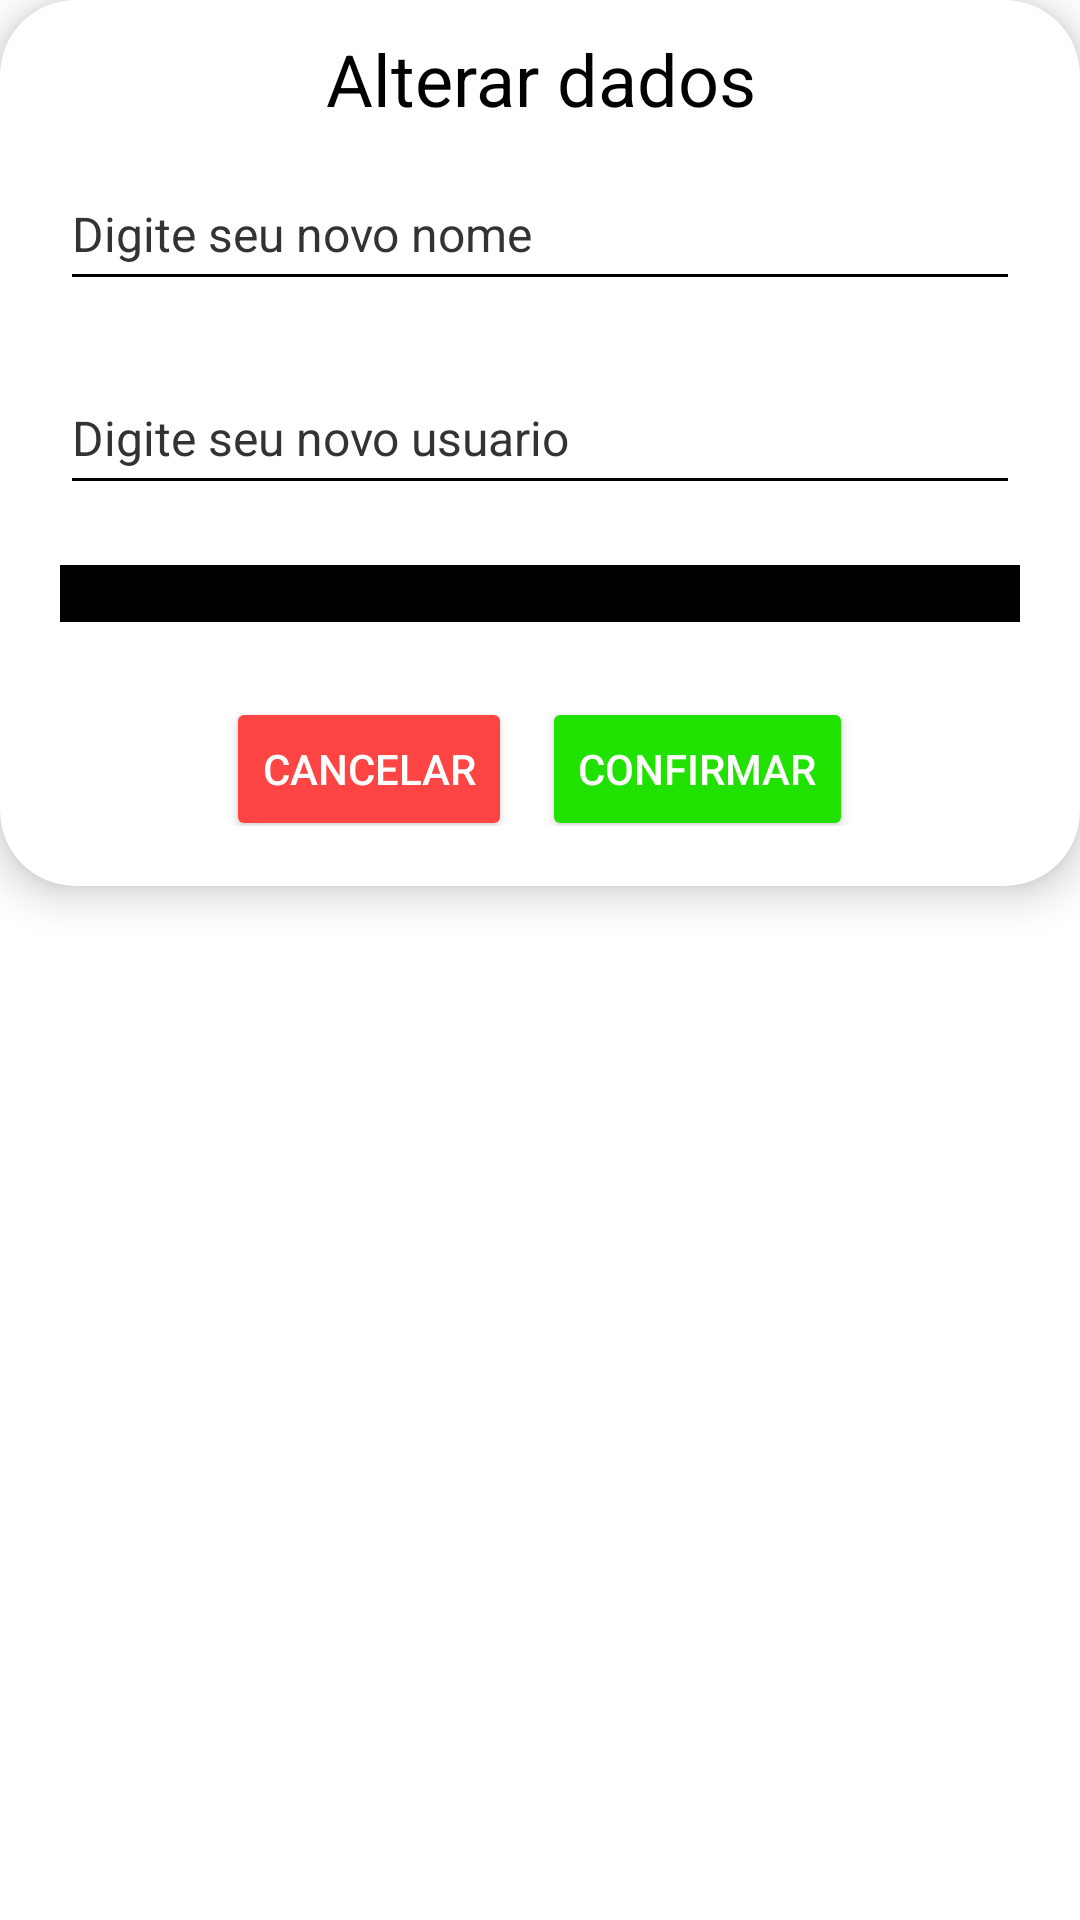

Android layout source for this screen:
<!-- AndroidManifest.xml: application theme Theme.Linksport -->
<!-- res/layout/editar_perfil.xml -->
<?xml version="1.0" encoding="utf-8"?>
<androidx.constraintlayout.widget.ConstraintLayout xmlns:android="http://schemas.android.com/apk/res/android"
    xmlns:app="http://schemas.android.com/apk/res-auto"
    android:layout_width="match_parent"
    android:layout_height="wrap_content"
    android:background="@android:color/transparent">

    <androidx.cardview.widget.CardView
        android:layout_width="match_parent"
        android:layout_height="wrap_content"
        android:elevation="8dp"
        app:cardBackgroundColor="#FFFFFF"
        app:cardCornerRadius="25dp"
        app:cardElevation="8dp"
        app:layout_constraintEnd_toEndOf="parent"
        app:layout_constraintStart_toStartOf="parent">

        <LinearLayout
            android:layout_width="match_parent"
            android:layout_height="match_parent"
            android:layout_margin="10dp"
            android:orientation="vertical">

            <TextView
                android:id="@+id/textAlterar3"
                android:layout_width="match_parent"
                android:layout_height="wrap_content"
                android:text="Alterar dados"
                android:textAlignment="center"
                android:textColor="@color/black"
                android:textSize="24sp" />

            <EditText
                android:id="@+id/etNomeAlterar2"
                android:layout_width="match_parent"
                android:layout_height="wrap_content"
                android:layout_margin="10dp"
                android:backgroundTint="@color/black"
                android:ems="10"
                android:hint="Digite seu novo nome"
                android:inputType="textPersonName"
                android:minHeight="48dp"
                android:textColor="@color/black"
                android:textColorHint="#333333"
                android:textSize="16sp" />

            <EditText
                android:id="@+id/etUsuarioAlterar2"
                android:layout_width="match_parent"
                android:layout_height="wrap_content"
                android:layout_margin="10dp"
                android:backgroundTint="@color/black"
                android:ems="10"
                android:hint="Digite seu novo usuario"
                android:inputType="textPersonName"
                android:minHeight="48dp"
                android:textColor="@color/black"
                android:textColorHint="#333333"
                android:textSize="16sp" />

            <com.santalu.maskara.widget.MaskEditText
                android:id="@+id/etDataNascimentoAlterar2"
                android:layout_width="match_parent"
                android:layout_height="wrap_content"
                android:layout_margin="10dp"
                android:backgroundTint="@color/black"
                android:ems="10"
                android:hint="Digite sua nova data de nascimento"
                android:inputType="datetime"
                android:textColor="@color/black"
                android:textColorHint="#333333"
                android:textSize="16sp"
                app:mask="__/__/____"
                app:maskCharacter="_"
                app:maskStyle="persistent" />

            <LinearLayout
                android:layout_width="match_parent"
                android:layout_height="match_parent"
                android:layout_marginBottom="10dp"
                android:gravity="center"
                android:orientation="horizontal">

                <Button
                    android:id="@+id/btnCancelarAlterar2"
                    android:layout_width="wrap_content"
                    android:layout_height="wrap_content"
                    android:layout_gravity="center"
                    android:layout_marginTop="10dp"
                    android:layout_marginRight="5dp"
                    android:backgroundTint="@android:color/holo_red_light"
                    android:text="Cancelar"
                    android:textColor="#FFFFFF" />

                <Button
                    android:id="@+id/btnConfirmarAlterar2"
                    android:layout_width="wrap_content"
                    android:layout_height="wrap_content"
                    android:layout_gravity="center"
                    android:layout_marginLeft="5dp"
                    android:layout_marginTop="10dp"
                    android:backgroundTint="@color/green1"
                    android:text="Confirmar"
                    android:textColor="#FFFFFF" />
            </LinearLayout>
        </LinearLayout>
    </androidx.cardview.widget.CardView>
</androidx.constraintlayout.widget.ConstraintLayout>
<!-- resources referenced by this layout -->
<resources>
  <color name="black">#FF000000</color>
  <color name="green1">#20E100</color>
  <style name="Theme.Linksport" parent="Theme.MaterialComponents.DayNight.NoActionBar">
          
          <item name="colorPrimary">@color/purple_500</item>
          <item name="colorPrimaryVariant">@color/purple_700</item>
          <item name="colorOnPrimary">@color/white</item>
          
          <item name="colorSecondary">@color/teal_200</item>
          <item name="colorSecondaryVariant">@color/teal_700</item>
          <item name="colorOnSecondary">@color/black</item>
          
          <item name="android:statusBarColor">?attr/colorPrimaryVariant</item>
          
      </style>
  <color name="purple_500">#FF6200EE</color>
  <color name="purple_700">#FF3700B3</color>
  <color name="white">#FFFFFFFF</color>
  <color name="teal_200">#FF03DAC5</color>
  <color name="teal_700">#FF018786</color>
</resources>
